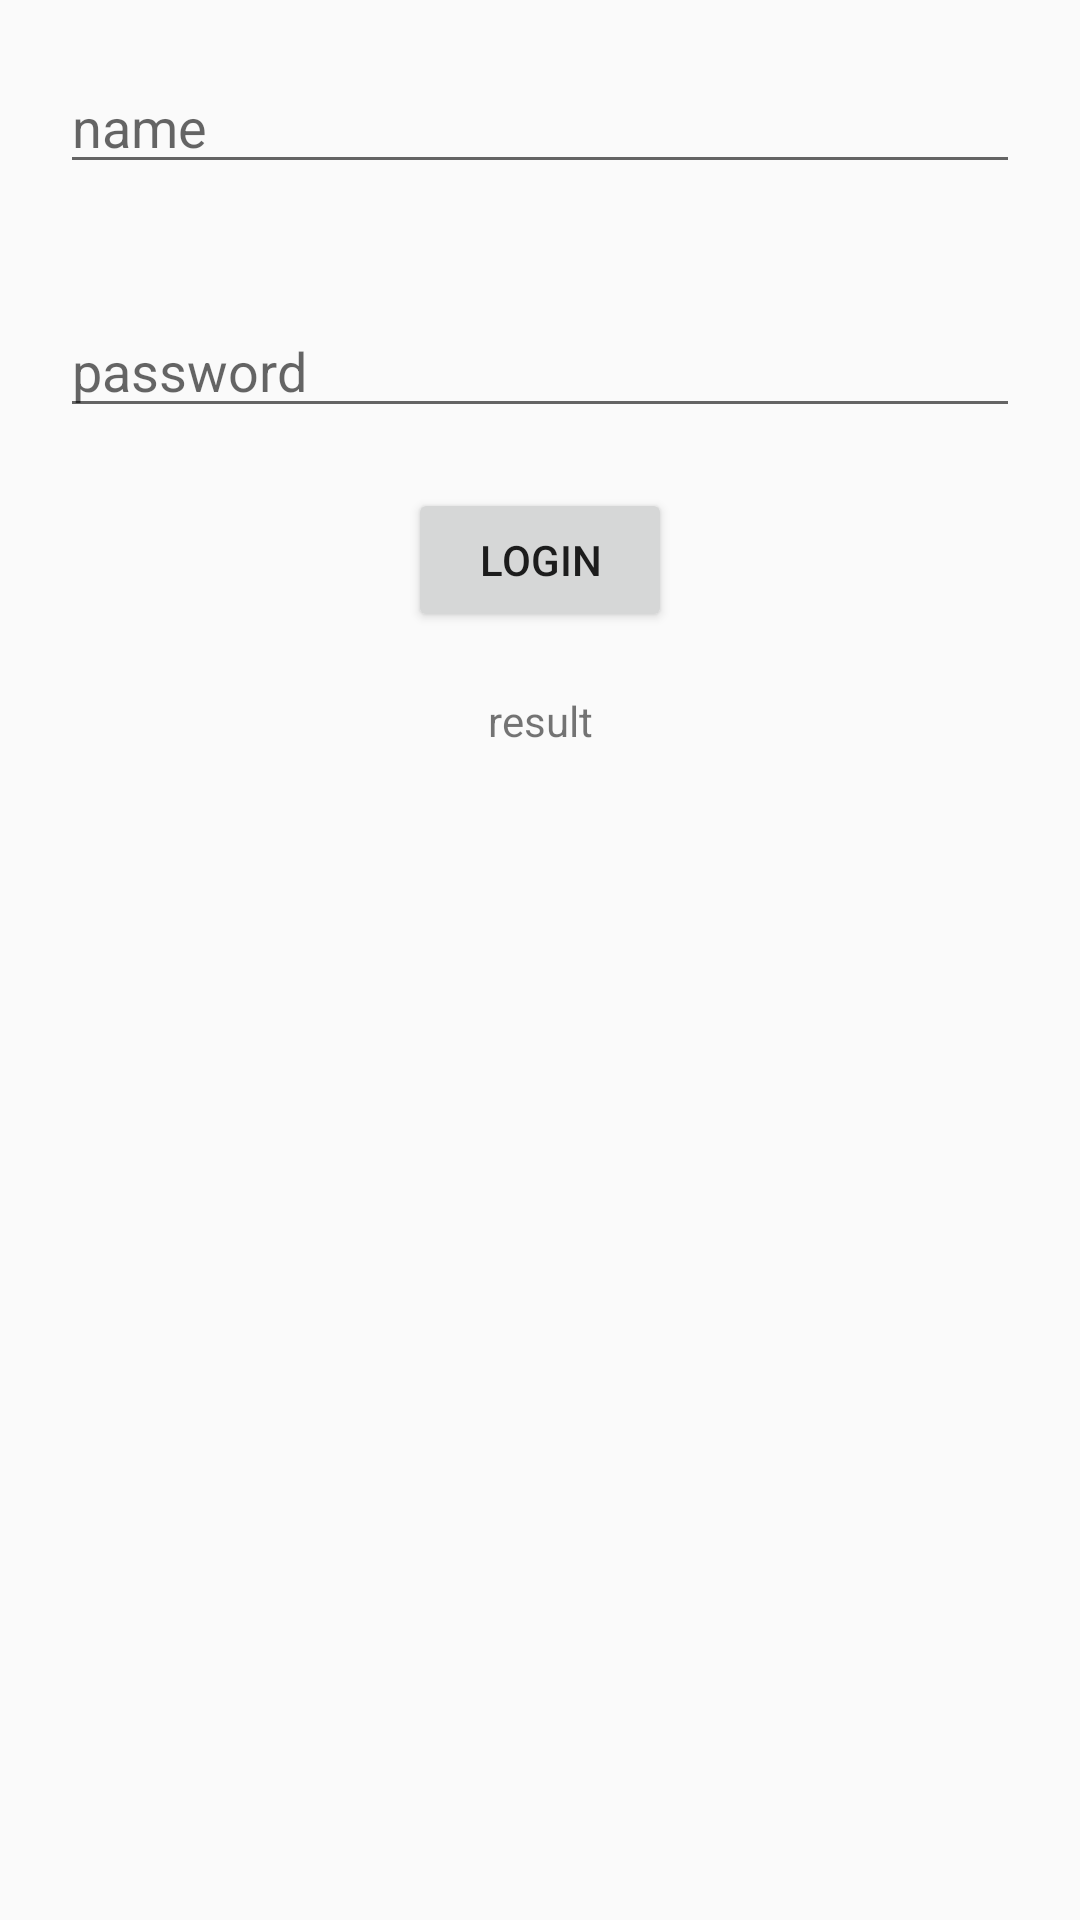

Write the Android layout XML for this screen, with the resource values it uses.
<!-- AndroidManifest.xml: application theme AppTheme -->
<!-- res/layout/activity_login.xml -->
<?xml version="1.0" encoding="utf-8"?>
<LinearLayout
    xmlns:android="http://schemas.android.com/apk/res/android"
    xmlns:app="http://schemas.android.com/apk/res-auto"
    xmlns:tools="http://schemas.android.com/tools"
    android:orientation="vertical"
    android:id="@+id/login_layout"
    android:layout_width="match_parent"
    android:layout_height="match_parent"
    tools:context="com.toplyh.android.scheduler.ui.test.LoginActivity">


    <EditText
        android:id="@+id/edit_name"
        android:layout_width="match_parent"
        android:layout_height="wrap_content"
        android:hint="name"
        android:layout_margin="20dp"/>

    <EditText
        android:id="@+id/edit_password"
        android:layout_width="match_parent"
        android:layout_height="wrap_content"
        android:hint="password"
        android:layout_margin="20dp"/>

    <Button
        android:id="@+id/btn_login"
        android:layout_width="wrap_content"
        android:layout_height="wrap_content"
        android:text="LOGIN"
        android:layout_gravity="center"/>
    <TextView
        android:layout_marginTop="20dp"
        android:id="@+id/text_response_login"
        android:layout_width="match_parent"
        android:layout_height="wrap_content"
        android:text="result"
        android:gravity="center"/>
</LinearLayout>
<!-- resources referenced by this layout -->
<resources>
  <style name="AppTheme" parent="Theme.AppCompat.Light.NoActionBar">
          
          <item name="colorPrimary">@color/color_yellow</item>
          <item name="colorPrimaryDark">@color/color_yellow_dark</item>
          <item name="colorAccent">@color/color_green_dark</item>
          
          <item name="android:windowContentTransitions">true</item>
      </style>
  <color name="color_yellow">#f1e10b</color>
  <color name="color_yellow_dark">#ffbb00</color>
  <color name="color_green_dark">#ff669900</color>
</resources>
